Photos from the image-classification dataset "solarpanel_data" in the GitHub repository Xuyen21/recognizing_solarpanels. Its 2 classes are: no panel, panels.

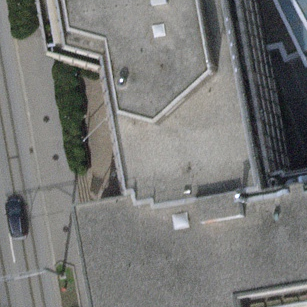
Label: no panel

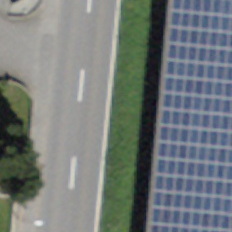
Label: panels

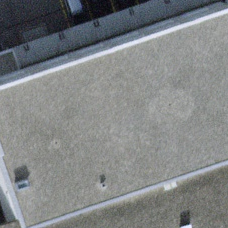
Label: no panel

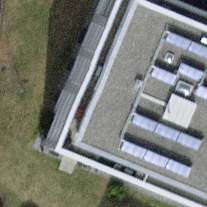
Label: panels

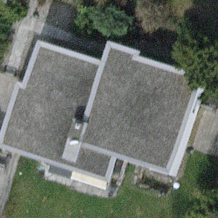
Label: no panel

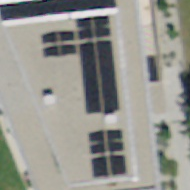
Label: panels
